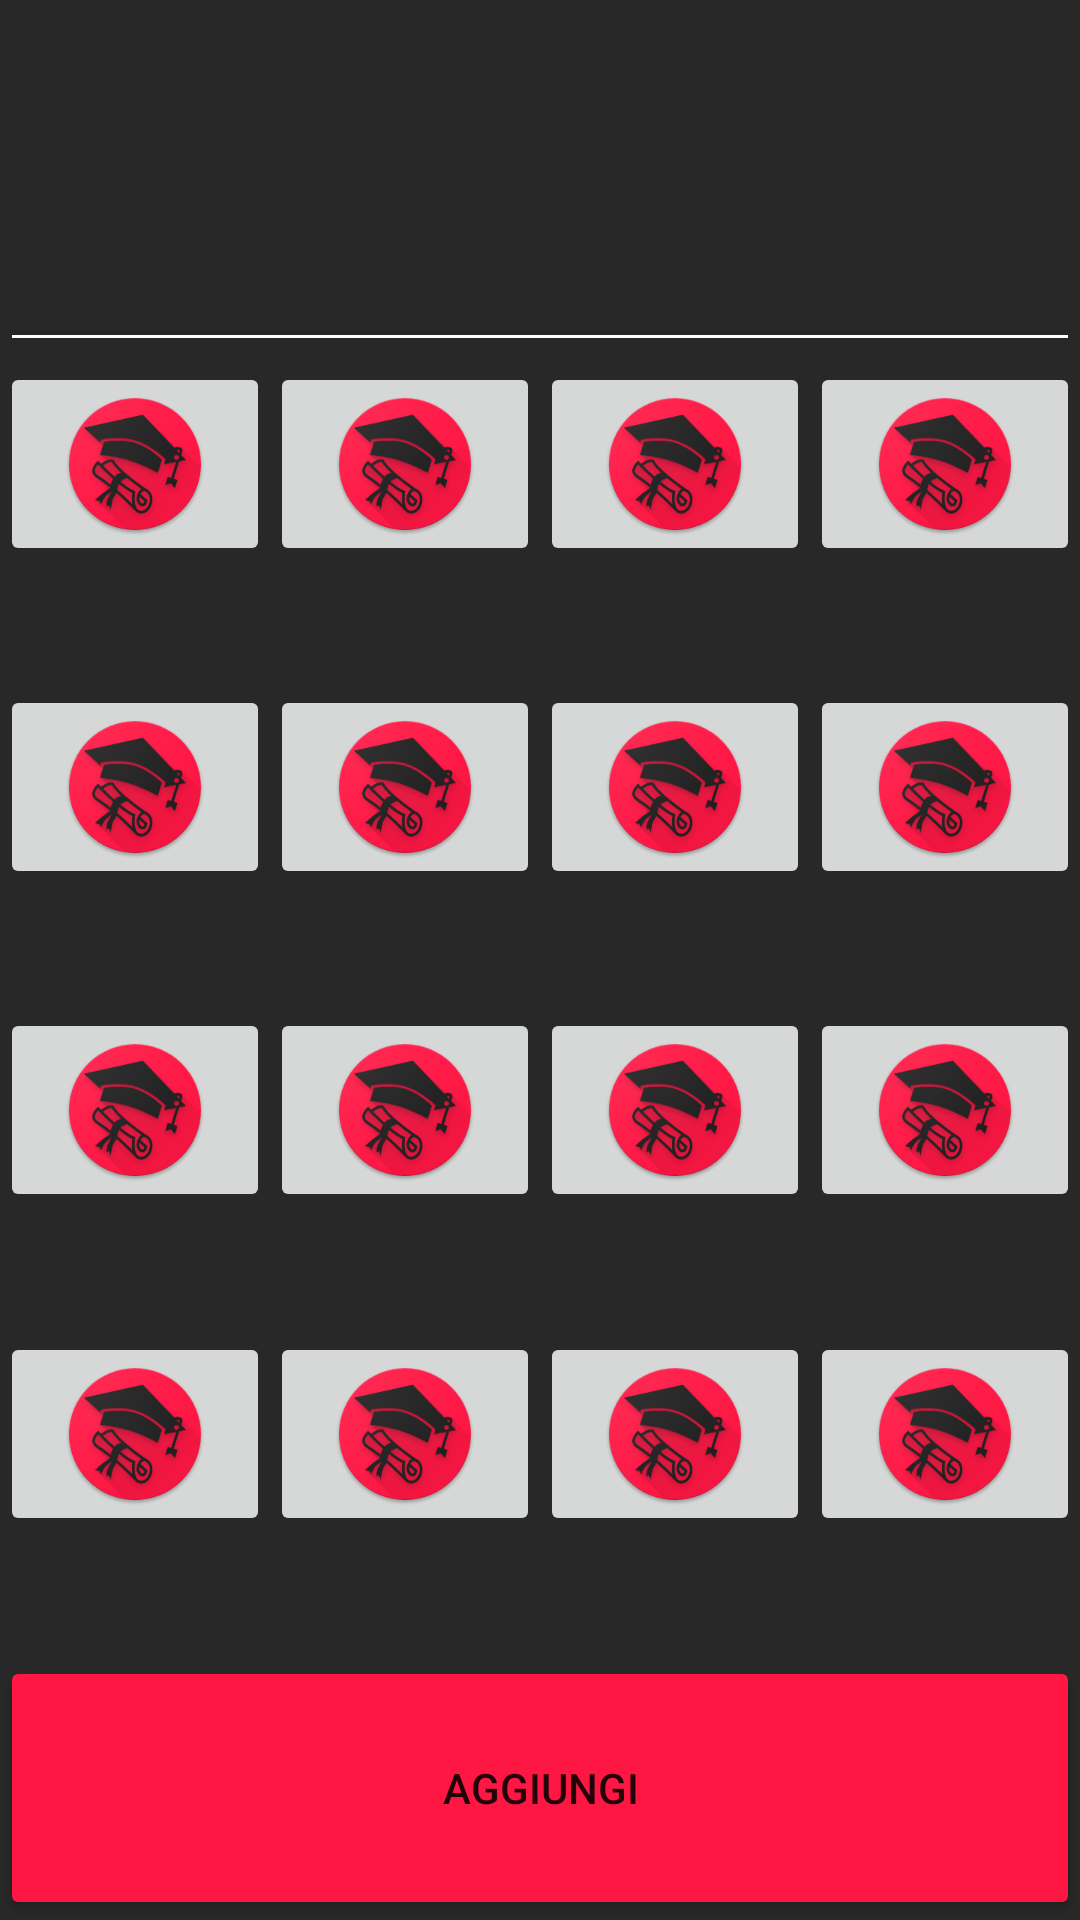

This screen was rendered from an Android layout file. Write that file and the resources it references.
<!-- AndroidManifest.xml: application theme AppTheme -->
<!-- res/layout/activity_new_subject.xml -->
<?xml version="1.0" encoding="utf-8"?>
<LinearLayout xmlns:android="http://schemas.android.com/apk/res/android"
    xmlns:app="http://schemas.android.com/apk/res-auto"
    android:orientation="vertical" android:layout_width="match_parent"
    android:weightSum="7"
    android:layout_height="match_parent">


    <EditText
        android:id="@+id/New_Subject_EditText_Nome"
        android:layout_width="match_parent"
        android:layout_height="wrap_content"
        android:layout_weight="2"
        android:ems="10"
        android:inputType="textPersonName" />

    <LinearLayout
        android:layout_width="match_parent"
        android:layout_height="wrap_content"
        android:layout_weight="1"
        android:orientation="horizontal">

        <ImageButton
            android:id="@+id/rosso"
            android:layout_width="wrap_content"
            android:layout_height="wrap_content"
            android:layout_weight="1"
            app:srcCompat="@mipmap/ic_launcher" />

        <ImageButton
            android:id="@+id/rosa"
            android:layout_width="wrap_content"
            android:layout_height="wrap_content"
            android:layout_weight="1"
            app:srcCompat="@mipmap/ic_launcher" />

        <ImageButton
            android:id="@+id/viola"
            android:layout_width="wrap_content"
            android:layout_height="wrap_content"
            android:layout_weight="1"
            app:srcCompat="@mipmap/ic_launcher" />

        <ImageButton
            android:id="@+id/blue"
            android:layout_width="wrap_content"
            android:layout_height="wrap_content"
            android:layout_weight="1"
            app:srcCompat="@mipmap/ic_launcher" />
    </LinearLayout>

    <LinearLayout
        android:layout_width="match_parent"
        android:layout_height="wrap_content"
        android:layout_weight="1"
        android:orientation="horizontal">

        <ImageButton
            android:id="@+id/indaco"
            android:layout_width="wrap_content"
            android:layout_height="wrap_content"
            android:layout_weight="1"
            app:srcCompat="@mipmap/ic_launcher" />

        <ImageButton
            android:id="@+id/verde"
            android:layout_width="wrap_content"
            android:layout_height="wrap_content"
            android:layout_weight="1"
            app:srcCompat="@mipmap/ic_launcher" />

        <ImageButton
            android:id="@+id/giallo"
            android:layout_width="wrap_content"
            android:layout_height="wrap_content"
            android:layout_weight="1"
            app:srcCompat="@mipmap/ic_launcher" />

        <ImageButton
            android:id="@+id/arancione"
            android:layout_width="wrap_content"
            android:layout_height="wrap_content"
            android:layout_weight="1"
            app:srcCompat="@mipmap/ic_launcher" />
    </LinearLayout>

    <LinearLayout
        android:layout_width="match_parent"
        android:layout_height="wrap_content"
        android:layout_weight="1"
        android:orientation="horizontal">

        <ImageButton
            android:id="@+id/arte"
            android:layout_width="wrap_content"
            android:layout_height="wrap_content"
            android:layout_weight="1"
            app:srcCompat="@mipmap/ic_launcher" />

        <ImageButton
            android:id="@+id/atomo"
            android:layout_width="wrap_content"
            android:layout_height="wrap_content"
            android:layout_weight="1"
            app:srcCompat="@mipmap/ic_launcher" />

        <ImageButton
            android:id="@+id/computer"
            android:layout_width="wrap_content"
            android:layout_height="wrap_content"
            android:layout_weight="1"
            app:srcCompat="@mipmap/ic_launcher" />

        <ImageButton
            android:id="@+id/libro"
            android:layout_width="wrap_content"
            android:layout_height="wrap_content"
            android:layout_weight="1"
            app:srcCompat="@mipmap/ic_launcher" />
    </LinearLayout>

    <LinearLayout
        android:layout_width="match_parent"
        android:layout_height="wrap_content"
        android:layout_weight="1"
        android:orientation="horizontal">

        <ImageButton
            android:id="@+id/matematica"
            android:layout_width="wrap_content"
            android:layout_height="wrap_content"
            android:layout_weight="1"
            app:srcCompat="@mipmap/ic_launcher" />

        <ImageButton
            android:id="@+id/musica"
            android:layout_width="wrap_content"
            android:layout_height="wrap_content"
            android:layout_weight="1"
            app:srcCompat="@mipmap/ic_launcher" />

        <ImageButton
            android:id="@+id/palla"
            android:layout_width="wrap_content"
            android:layout_height="wrap_content"
            android:layout_weight="1"
            app:srcCompat="@mipmap/ic_launcher" />

        <ImageButton
            android:id="@+id/storia"
            android:layout_width="wrap_content"
            android:layout_height="wrap_content"
            android:layout_weight="1"
            app:srcCompat="@mipmap/ic_launcher" />
    </LinearLayout>

    <Button
        android:id="@+id/New_Subject_Button"
        android:layout_weight="1"
        android:layout_width="match_parent"
        android:layout_height="wrap_content"
        android:theme="@style/MyButton"
        android:text="@string/aggiungi_materia" />

</LinearLayout>
<!-- resources referenced by this layout -->
<resources>
  <!-- mipmap ic_launcher: png bitmap (mipmap-hdpi, 7262 bytes) -->
  <string name="aggiungi_materia">Aggiungi</string>
  <style name="MyButton" parent="Theme.AppCompat.Light">
          <item name="colorControlHighlight">@color/Nero20</item>
          <item name="colorButtonNormal">@color/colorAccent</item>
      </style>
  <style name="AppTheme" parent="Theme.AppCompat.Light.DarkActionBar">
          
          <item name="colorPrimary">@color/colorAccent</item>
          <item name="colorPrimaryDark">@color/Nero20</item>
          <item name="colorAccent">@color/colorAccent</item>
          <item name="android:colorBackground">@color/windowBackground</item>
          <item name="android:colorForeground">@color/foreground_material_light</item>
          <item name="android:textColorPrimary">@android:color/primary_text_dark</item>
          <item name="android:textColorSecondary">@android:color/background_light</item>
      </style>
  <color name="Nero20">#202020</color>
  <color name="colorAccent">#ff1744</color>
  <color name="windowBackground">#282828</color>
</resources>
